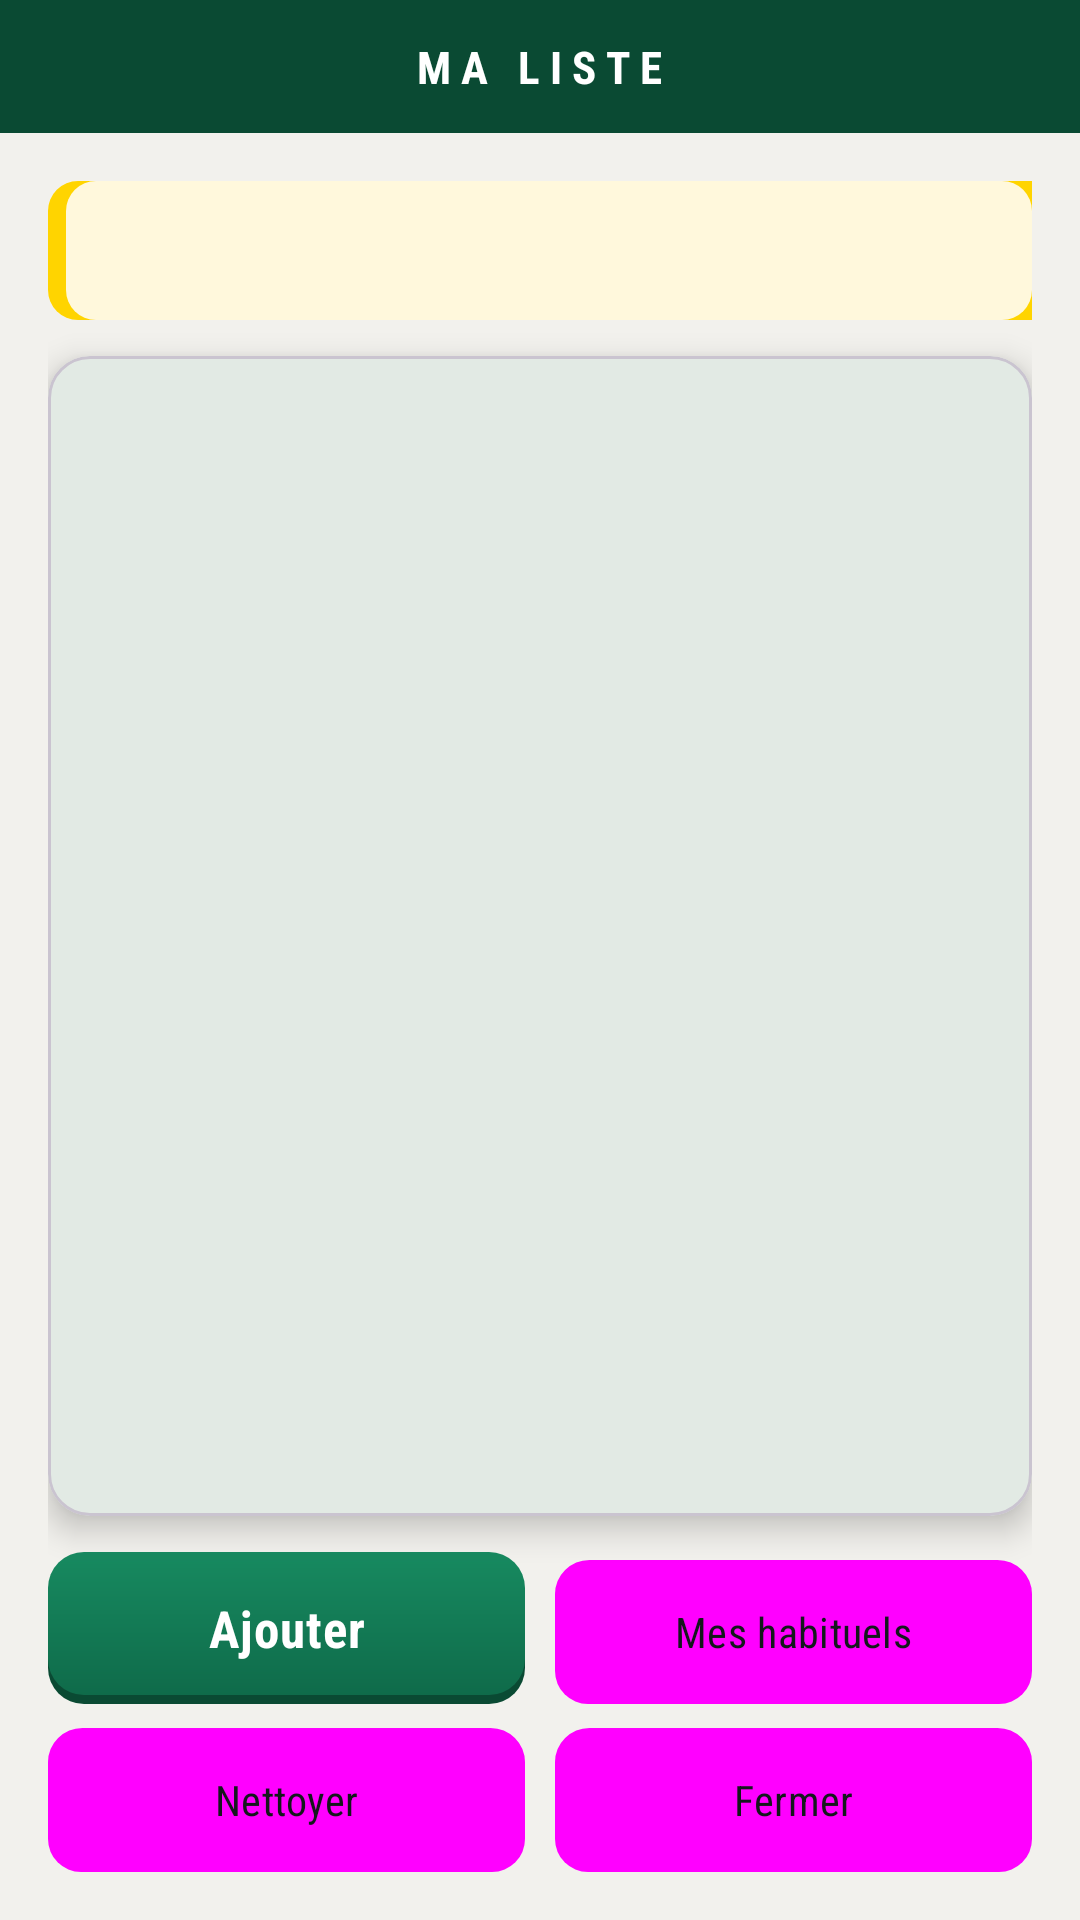

The Android layout XML behind this screen, and the referenced resources:
<!-- AndroidManifest.xml: activity theme Theme.Cadi -->
<!-- res/layout/activity_liste.xml -->
<?xml version="1.0" encoding="utf-8"?>
<LinearLayout xmlns:android="http://schemas.android.com/apk/res/android"
    xmlns:app="http://schemas.android.com/apk/res-auto"
    android:layout_width="match_parent"
    android:layout_height="match_parent"
    android:background="@color/papier"
    android:orientation="vertical">

    <LinearLayout
        android:layout_width="match_parent"
        android:layout_height="wrap_content"
        android:background="@color/caisse_sombre"
        android:gravity="center"
        android:orientation="vertical"
        android:paddingTop="12dp"
        android:paddingBottom="12dp">

        <TextView
            android:layout_width="wrap_content"
            android:layout_height="wrap_content"
            android:fontFamily="sans-serif-condensed"
            android:letterSpacing="0.22"
            android:text="MA LISTE"
            android:textColor="@color/blanc"
            android:textSize="15sp"
            android:textStyle="bold" />
    </LinearLayout>

    <LinearLayout
        android:layout_width="match_parent"
        android:layout_height="0dp"
        android:layout_weight="1"
        android:orientation="vertical"
        android:padding="@dimen/marge">

        <TextView
            android:id="@+id/listeEntete"
            android:layout_width="match_parent"
            android:layout_height="wrap_content"
            android:background="@drawable/bandeau_liste"
            android:fontFamily="sans-serif-condensed"
            android:paddingLeft="16dp"
            android:paddingTop="13dp"
            android:paddingRight="14dp"
            android:paddingBottom="13dp"
            android:textColor="@color/encre"
            android:textSize="15sp"
            android:textStyle="bold" />

        <com.google.android.material.card.MaterialCardView
            android:layout_width="match_parent"
            android:layout_height="0dp"
            android:layout_weight="1"
            android:layout_marginTop="12dp"
            app:cardBackgroundColor="@color/papier_clair"
            app:cardCornerRadius="@dimen/rayon_carte"
            app:cardElevation="@dimen/relief_carte">

            <ListView
                android:id="@+id/listeItems"
                android:layout_width="match_parent"
                android:layout_height="match_parent"
                android:divider="@color/papier_ombre"
                android:dividerHeight="1dp"
                android:padding="10dp"
                android:scrollbars="none" />
        </com.google.android.material.card.MaterialCardView>

        <LinearLayout
            android:layout_width="match_parent"
            android:layout_height="wrap_content"
            android:layout_marginTop="12dp"
            android:orientation="horizontal">

            <Button
                android:id="@+id/btnAjoutItem"
                style="@style/Bouton.Principal"
                android:layout_width="0dp"
                android:layout_height="wrap_content"
                android:layout_marginEnd="5dp"
                android:layout_weight="1"
                android:text="Ajouter" />

            <Button
                android:id="@+id/btnSuggestions"
                style="@style/Bouton.Secondaire"
                android:layout_width="0dp"
                android:layout_height="wrap_content"
                android:layout_marginStart="5dp"
                android:layout_weight="1"
                android:text="Mes habituels" />
        </LinearLayout>

        <LinearLayout
            android:layout_width="match_parent"
            android:layout_height="wrap_content"
            android:layout_marginTop="8dp"
            android:orientation="horizontal">

            <Button
                android:id="@+id/btnNettoyer"
                style="@style/Bouton.Secondaire"
                android:layout_width="0dp"
                android:layout_height="wrap_content"
                android:layout_marginEnd="5dp"
                android:layout_weight="1"
                android:text="Nettoyer" />

            <Button
                android:id="@+id/btnFermerListe"
                style="@style/Bouton.Secondaire"
                android:layout_width="0dp"
                android:layout_height="wrap_content"
                android:layout_marginStart="5dp"
                android:layout_weight="1"
                android:text="Fermer" />
        </LinearLayout>
    </LinearLayout>

</LinearLayout>
<!-- resources referenced by this layout -->
<resources>
  <color name="blanc">#FFFFFF</color>
  <color name="caisse_sombre">#0A4A33</color>
  <color name="encre">#14181C</color>
  <color name="papier">#F2F1ED</color>
  <color name="papier_clair">#FBFAF7</color>
  <color name="papier_ombre">#DEDCD5</color>
  <dimen name="marge">16dp</dimen>
  <dimen name="rayon_carte">14dp</dimen>
  <dimen name="relief_carte">6dp</dimen>
  <!-- drawable bandeau_liste (drawable) -->
  <?xml version="1.0" encoding="utf-8"?>
  <layer-list xmlns:android="http://schemas.android.com/apk/res/android">
      <item>
          <shape android:shape="rectangle">
              <solid android:color="#FFF8DC" />
              <corners android:radius="10dp" />
          </shape>
      </item>
      
      <item android:right="-10dp">
          <shape android:shape="rectangle">
              <solid android:color="@color/promo" />
              <corners android:radius="10dp" />
          </shape>
      </item>
      <item android:left="6dp">
          <shape android:shape="rectangle">
              <solid android:color="#FFF8DC" />
              <corners android:radius="10dp" />
          </shape>
      </item>
  </layer-list>
  <style name="Bouton.Principal" parent="Widget.Material3.Button">
          <item name="android:fontFamily">sans-serif-condensed</item>
          <item name="android:textStyle">bold</item>
          <item name="android:textAllCaps">false</item>
          <item name="android:textSize">17sp</item>
          <item name="android:letterSpacing">0.02</item>
          <item name="android:paddingTop">14dp</item>
          <item name="android:paddingBottom">14dp</item>
          <item name="backgroundTint">@null</item>
          <item name="android:background">@drawable/bouton_principal</item>
          <item name="android:textColor">@color/blanc</item>
          <item name="android:stateListAnimator">@animator/enfoncement</item>
      </style>
  <style name="Bouton.Secondaire" parent="Widget.Material3.Button.TextButton">
          <item name="android:fontFamily">sans-serif-condensed</item>
          <item name="android:textAllCaps">false</item>
          <item name="android:textSize">14sp</item>
          <item name="android:textColor">@color/encre</item>
          <item name="android:paddingTop">11dp</item>
          <item name="android:paddingBottom">11dp</item>
          <item name="android:background">@drawable/bouton_secondaire</item>
          <item name="android:stateListAnimator">@animator/enfoncement</item>
      </style>
  <style name="Theme.Cadi" parent="Theme.Material3.Light.NoActionBar">
          <item name="colorPrimary">@color/caisse</item>
          <item name="colorOnPrimary">@color/blanc</item>
          <item name="colorSecondary">@color/promo</item>
          <item name="android:colorBackground">@color/papier</item>
          <item name="colorSurface">@color/papier_clair</item>
          <item name="colorError">@color/alerte</item>
          <item name="android:statusBarColor">@color/caisse_sombre</item>
          <item name="android:navigationBarColor">@color/papier</item>
          <item name="android:windowLightStatusBar" tools:targetApi="m">false</item>
      </style>
  <color name="promo">#FFD400</color>
  <color name="caisse">#0F6B4A</color>
  <color name="alerte">#C1272D</color>
  <color name="caisse_clair">#178A60</color>
</resources>
